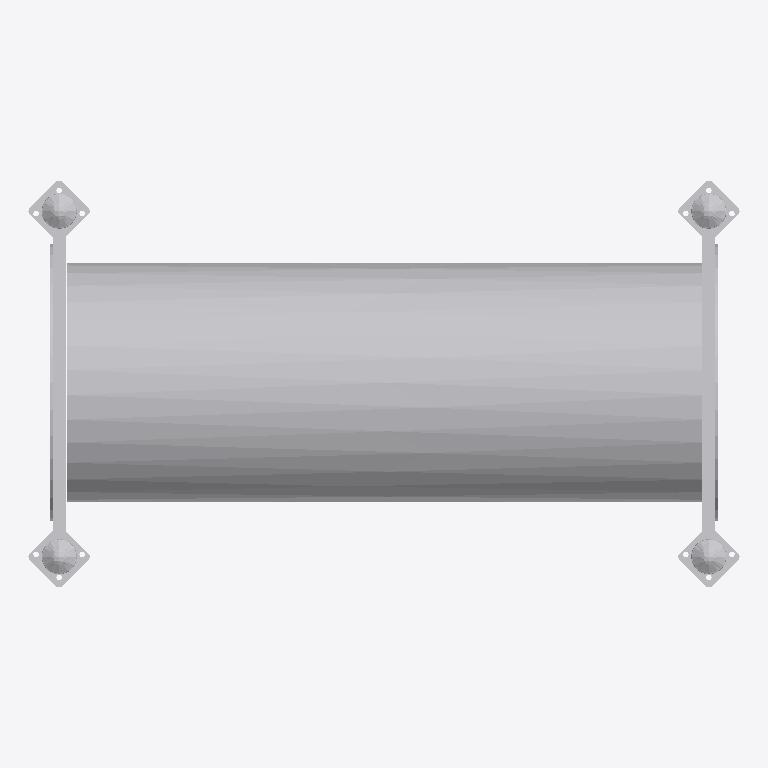
Plan cut of the same IFC building model at storey 'Level 0' (level 0.00 m, cut at 1.40 m), seen from above with north up, elements coloured by IFC class: 1 other element (light grey). No cut surface shows.
Extent 1.5 m × 0.9 m × 1.4 m (x, y, z). Storeys (1): Level 0 at 0.00 m. Elements (1): 1 IfcBuildingElementProxy.

HEADER;
FILE_DESCRIPTION(('ViewDefinition [CoordinationView_V2.0]'),'2;1');
FILE_NAME('Project Number','2022-12-14T15:04:21',(''),(''),'The EXPRESS Data Manager Version 5.02.0100.07 : ','20220517_1515(x64) - Exporter 20.2.90.12 - Alter','');
FILE_SCHEMA(('IFC2X3'));
ENDSEC;
DATA;
#105=IFCPROJECT('3lTNfLGcr7Jhdl5FKz0rtD',#41,'Project Number',$,$,'Project Name','Project Status',(#97),#92);
#38629=IFCSITE('3lTNfLGcr7Jhdl5FKz0rtF',#41,'Default',$,$,#38626,$,$,.ELEMENT.,(51,30,23,112487),(0,-7,-37,-956022),0.0,$,$);
#115=IFCBUILDING('3lTNfLGcr7Jhdl5FKz0rtC',#41,'',$,$,#32,$,'',.ELEMENT.,$,$,$);
#124=IFCBUILDINGSTOREY('3lTNfLGcr7Jhdl5FN2$ACA',#41,'Level 0',$,'Level:Circle Head - Project Datum',#122,$,'Level 0',.ELEMENT.,0.0);
#38546=IFCBUILDINGELEMENTPROXY('1QptbeKE5ExR_K4h4TmDnZ',#41,'HagsPlay_SpecialtyEquipment_AdventureTrailTunnel:Adventure Trail Tunnel:309184',$,'HagsPlay_SpecialtyEquipment_AdventureTrailTunnel:Adventure Trail Tunnel',#38544,#38539,'309184',$);
ENDSEC;
